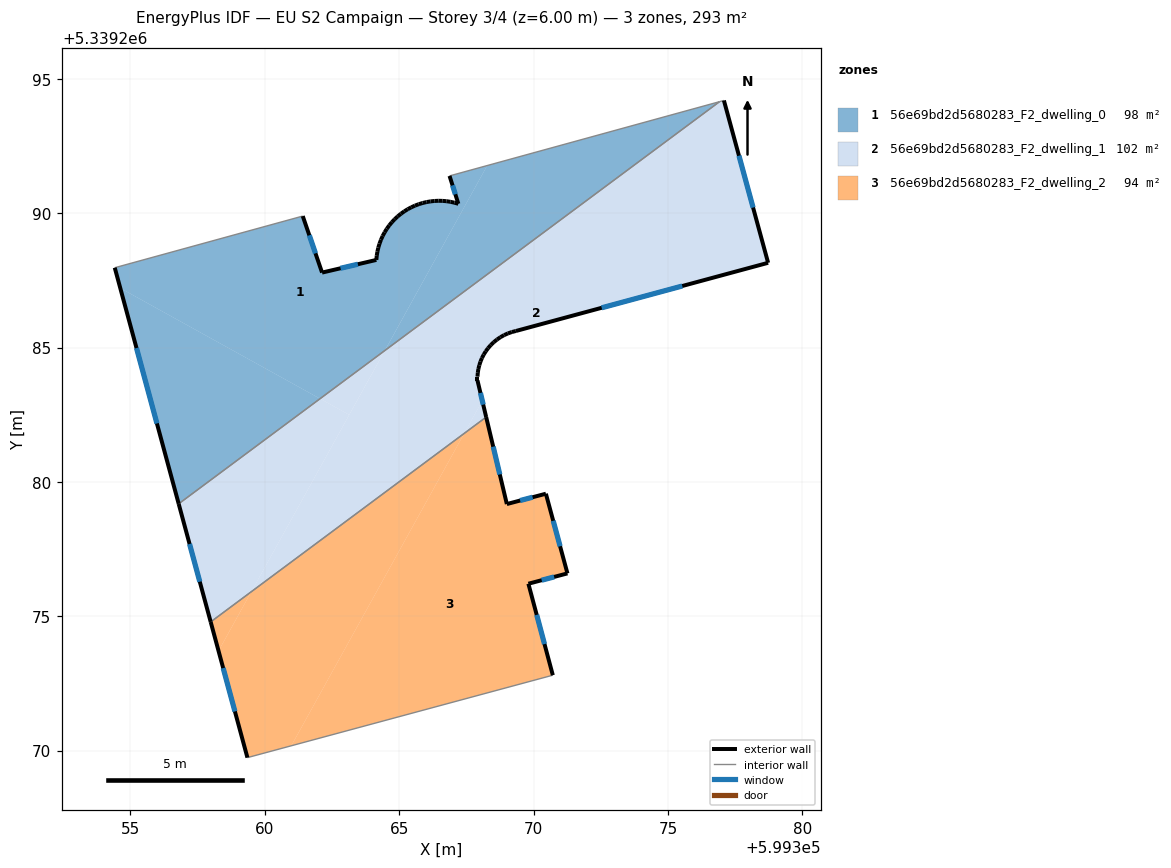
=== STOREY PLAN SPEC (per zone: floor XY polygon, exterior-wall plan segments, windows/doors) ===
zone 1: 56e69bd2d5680283_F2_dwelling_0  (97.8 m²)
  floor: (599368.28, 5339291.77) (599364.46, 5339284.89) (599362.05, 5339283.10) (599354.62, 5339287.21) (599354.42, 5339287.97) (599361.41, 5339289.89) (599362.13, 5339287.79) (599364.15, 5339288.26) (599364.16, 5339288.41) (599364.19, 5339288.57) (599364.22, 5339288.72) (599364.27, 5339288.87) (599364.32, 5339289.01) (599364.39, 5339289.15) (599364.46, 5339289.29) (599364.54, 5339289.42) (599364.63, 5339289.54) (599364.73, 5339289.66) (599364.83, 5339289.78) (599364.95, 5339289.88) (599365.07, 5339289.98) (599365.19, 5339290.07) (599365.32, 5339290.15) (599365.45, 5339290.22) (599365.59, 5339290.28) (599365.73, 5339290.33) (599365.87, 5339290.38) (599366.02, 5339290.41) (599366.16, 5339290.44) (599366.31, 5339290.45) (599366.46, 5339290.46) (599366.61, 5339290.46) (599366.76, 5339290.45) (599366.91, 5339290.42) (599367.06, 5339290.39) (599367.20, 5339290.35) (599366.87, 5339291.39)
  floor: (599362.05, 5339283.10) (599356.79, 5339279.18) (599354.62, 5339287.21)
  floor: (599376.92, 5339294.15) (599364.47, 5339284.89) (599368.28, 5339291.77)
  exterior wall: (599364.16, 5339288.41) – (599364.15, 5339288.26)  [0.2 m]
  exterior wall: (599364.19, 5339288.57) – (599364.16, 5339288.41)  [0.2 m]
  exterior wall: (599364.22, 5339288.72) – (599364.19, 5339288.57)  [0.2 m]
  exterior wall: (599364.27, 5339288.87) – (599364.22, 5339288.72)  [0.2 m]
  exterior wall: (599364.32, 5339289.01) – (599364.27, 5339288.87)  [0.2 m]
  exterior wall: (599364.39, 5339289.15) – (599364.32, 5339289.01)  [0.2 m]
  exterior wall: (599364.46, 5339289.29) – (599364.39, 5339289.15)  [0.2 m]
  exterior wall: (599364.54, 5339289.42) – (599364.46, 5339289.29)  [0.2 m]
  exterior wall: (599364.63, 5339289.54) – (599364.54, 5339289.42)  [0.2 m]
  exterior wall: (599364.73, 5339289.66) – (599364.63, 5339289.54)  [0.2 m]
  exterior wall: (599364.83, 5339289.78) – (599364.73, 5339289.66)  [0.2 m]
  exterior wall: (599364.95, 5339289.88) – (599364.83, 5339289.78)  [0.2 m]
  exterior wall: (599365.07, 5339289.98) – (599364.95, 5339289.88)  [0.2 m]
  exterior wall: (599365.19, 5339290.07) – (599365.07, 5339289.98)  [0.2 m]
  exterior wall: (599365.32, 5339290.15) – (599365.19, 5339290.07)  [0.2 m]
  exterior wall: (599365.45, 5339290.22) – (599365.32, 5339290.15)  [0.1 m]
  exterior wall: (599365.59, 5339290.28) – (599365.45, 5339290.22)  [0.1 m]
  exterior wall: (599365.73, 5339290.33) – (599365.59, 5339290.28)  [0.2 m]
  exterior wall: (599365.87, 5339290.38) – (599365.73, 5339290.33)  [0.1 m]
  exterior wall: (599366.02, 5339290.41) – (599365.87, 5339290.38)  [0.2 m]
  exterior wall: (599366.16, 5339290.44) – (599366.02, 5339290.41)  [0.1 m]
  exterior wall: (599366.31, 5339290.45) – (599366.16, 5339290.44)  [0.1 m]
  exterior wall: (599366.46, 5339290.46) – (599366.31, 5339290.45)  [0.2 m]
  exterior wall: (599366.61, 5339290.46) – (599366.46, 5339290.46)  [0.2 m]
  exterior wall: (599366.76, 5339290.45) – (599366.61, 5339290.46)  [0.1 m]
  exterior wall: (599366.91, 5339290.42) – (599366.76, 5339290.45)  [0.2 m]
  exterior wall: (599367.06, 5339290.39) – (599366.91, 5339290.42)  [0.1 m]
  exterior wall: (599367.20, 5339290.35) – (599367.06, 5339290.39)  [0.1 m]
  exterior wall: (599366.87, 5339291.39) – (599367.20, 5339290.35)  [1.1 m]
    window: (599366.99, 5339291.03) – (599367.09, 5339290.70)  [0.3 m²]
  exterior wall: (599354.42, 5339287.97) – (599356.79, 5339279.18)  [9.1 m]
    window: (599355.22, 5339284.98) – (599355.98, 5339282.17)  [2.8 m²]
  exterior wall: (599362.13, 5339287.79) – (599361.41, 5339289.89)  [2.2 m]
    window: (599361.89, 5339288.50) – (599361.66, 5339289.18)  [0.7 m²]
  exterior wall: (599364.15, 5339288.26) – (599362.13, 5339287.79)  [2.1 m]
    window: (599363.46, 5339288.10) – (599362.82, 5339287.95)  [0.6 m²]
  interior walls: 3
zone 2: 56e69bd2d5680283_F2_dwelling_1  (101.8 m²)
  floor: (599363.14, 5339282.50) (599359.50, 5339275.91) (599357.98, 5339274.79) (599356.79, 5339279.18) (599362.05, 5339283.10)
  floor: (599377.08, 5339294.19) (599378.73, 5339288.15) (599369.34, 5339285.62) (599369.19, 5339285.58) (599369.05, 5339285.53) (599368.90, 5339285.46) (599368.77, 5339285.38) (599368.64, 5339285.30) (599368.52, 5339285.20) (599368.41, 5339285.09) (599368.31, 5339284.97) (599368.22, 5339284.86) (599368.15, 5339284.74) (599368.08, 5339284.61) (599368.03, 5339284.48) (599367.98, 5339284.34) (599367.95, 5339284.20) (599367.93, 5339284.06) (599367.91, 5339283.92) (599367.91, 5339283.77) (599368.09, 5339283.02) (599367.42, 5339281.80) (599359.50, 5339275.91) (599364.47, 5339284.89) (599376.92, 5339294.15)
  floor: (599368.09, 5339283.02) (599368.24, 5339282.41) (599367.42, 5339281.80)
  floor: (599364.46, 5339284.89) (599363.14, 5339282.50) (599362.05, 5339283.10)
  exterior wall: (599368.90, 5339285.46) – (599369.05, 5339285.53)  [0.2 m]
  exterior wall: (599368.77, 5339285.38) – (599368.90, 5339285.46)  [0.2 m]
  exterior wall: (599368.64, 5339285.30) – (599368.77, 5339285.38)  [0.2 m]
  exterior wall: (599368.52, 5339285.20) – (599368.64, 5339285.30)  [0.2 m]
  exterior wall: (599368.41, 5339285.09) – (599368.52, 5339285.20)  [0.2 m]
  exterior wall: (599368.31, 5339284.97) – (599368.41, 5339285.09)  [0.2 m]
  exterior wall: (599368.22, 5339284.86) – (599368.31, 5339284.97)  [0.1 m]
  exterior wall: (599368.15, 5339284.74) – (599368.22, 5339284.86)  [0.1 m]
  exterior wall: (599368.08, 5339284.61) – (599368.15, 5339284.74)  [0.1 m]
  exterior wall: (599368.03, 5339284.48) – (599368.08, 5339284.61)  [0.1 m]
  exterior wall: (599367.98, 5339284.34) – (599368.03, 5339284.48)  [0.1 m]
  exterior wall: (599367.95, 5339284.20) – (599367.98, 5339284.34)  [0.1 m]
  exterior wall: (599367.93, 5339284.06) – (599367.95, 5339284.20)  [0.1 m]
  exterior wall: (599367.91, 5339283.92) – (599367.93, 5339284.06)  [0.1 m]
  exterior wall: (599367.91, 5339283.77) – (599367.91, 5339283.92)  [0.1 m]
  exterior wall: (599368.24, 5339282.41) – (599367.91, 5339283.77)  [1.4 m]
    window: (599368.13, 5339282.88) – (599368.02, 5339283.31)  [0.4 m²]
  exterior wall: (599356.79, 5339279.18) – (599357.98, 5339274.79)  [4.6 m]
    window: (599357.20, 5339277.69) – (599357.58, 5339276.28)  [1.4 m²]
  exterior wall: (599378.73, 5339288.15) – (599377.08, 5339294.19)  [6.3 m]
    window: (599378.17, 5339290.21) – (599377.64, 5339292.14)  [1.9 m²]
  exterior wall: (599369.34, 5339285.62) – (599378.73, 5339288.15)  [9.7 m]
    window: (599372.54, 5339286.48) – (599375.53, 5339287.29)  [3.0 m²]
  exterior wall: (599369.19, 5339285.58) – (599369.34, 5339285.62)  [0.2 m]
  exterior wall: (599369.05, 5339285.53) – (599369.19, 5339285.58)  [0.2 m]
  interior walls: 3
zone 3: 56e69bd2d5680283_F2_dwelling_2  (93.8 m²)
  floor: (599367.42, 5339281.80) (599360.98, 5339270.18) (599359.35, 5339269.74) (599358.28, 5339273.71) (599359.50, 5339275.91)
  floor: (599370.46, 5339279.56) (599371.26, 5339276.59) (599369.81, 5339276.21) (599370.72, 5339272.81) (599360.98, 5339270.18) (599367.42, 5339281.80) (599368.24, 5339282.41) (599369.01, 5339279.17)
  floor: (599359.50, 5339275.91) (599358.28, 5339273.71) (599357.98, 5339274.79)
  exterior wall: (599370.72, 5339272.81) – (599369.81, 5339276.21)  [3.5 m]
    window: (599370.41, 5339273.96) – (599370.12, 5339275.05)  [1.1 m²]
  exterior wall: (599357.98, 5339274.79) – (599359.35, 5339269.74)  [5.2 m]
    window: (599358.45, 5339273.07) – (599358.89, 5339271.46)  [1.6 m²]
  exterior wall: (599369.01, 5339279.17) – (599368.24, 5339282.41)  [3.3 m]
    window: (599368.74, 5339280.28) – (599368.50, 5339281.31)  [1.0 m²]
  exterior wall: (599370.46, 5339279.56) – (599369.01, 5339279.17)  [1.5 m]
    window: (599369.96, 5339279.43) – (599369.50, 5339279.31)  [0.5 m²]
  exterior wall: (599371.26, 5339276.59) – (599370.46, 5339279.56)  [3.1 m]
    window: (599370.99, 5339277.60) – (599370.73, 5339278.55)  [0.9 m²]
  exterior wall: (599369.81, 5339276.21) – (599371.26, 5339276.59)  [1.5 m]
    window: (599370.30, 5339276.34) – (599370.77, 5339276.46)  [0.5 m²]
  interior walls: 2

=== DERIVED (storey summary) ===
Building: EU S2 Campaign
Storey: 3 of 4  (floor level z = 6.00 m)
Storey gross floor area: 293.4 m²
Zones on this storey: 3
  - 56e69bd2d5680283_F2_dwelling_0: floor 97.8 m²; exterior wall 18.7 m (56.2 m²); 4 window(s) 4.4 m²; WWR 7.9%
  - 56e69bd2d5680283_F2_dwelling_1: floor 101.8 m²; exterior wall 24.5 m (73.4 m²); 4 window(s) 6.7 m²; WWR 9.2%
  - 56e69bd2d5680283_F2_dwelling_2: floor 93.8 m²; exterior wall 18.2 m (54.5 m²); 6 window(s) 5.6 m²; WWR 10.2%
Zone adjacency (shared interzone walls):
  - 56e69bd2d5680283_F2_dwelling_0 ↔ 56e69bd2d5680283_F2_dwelling_1
  - 56e69bd2d5680283_F2_dwelling_1 ↔ 56e69bd2d5680283_F2_dwelling_2